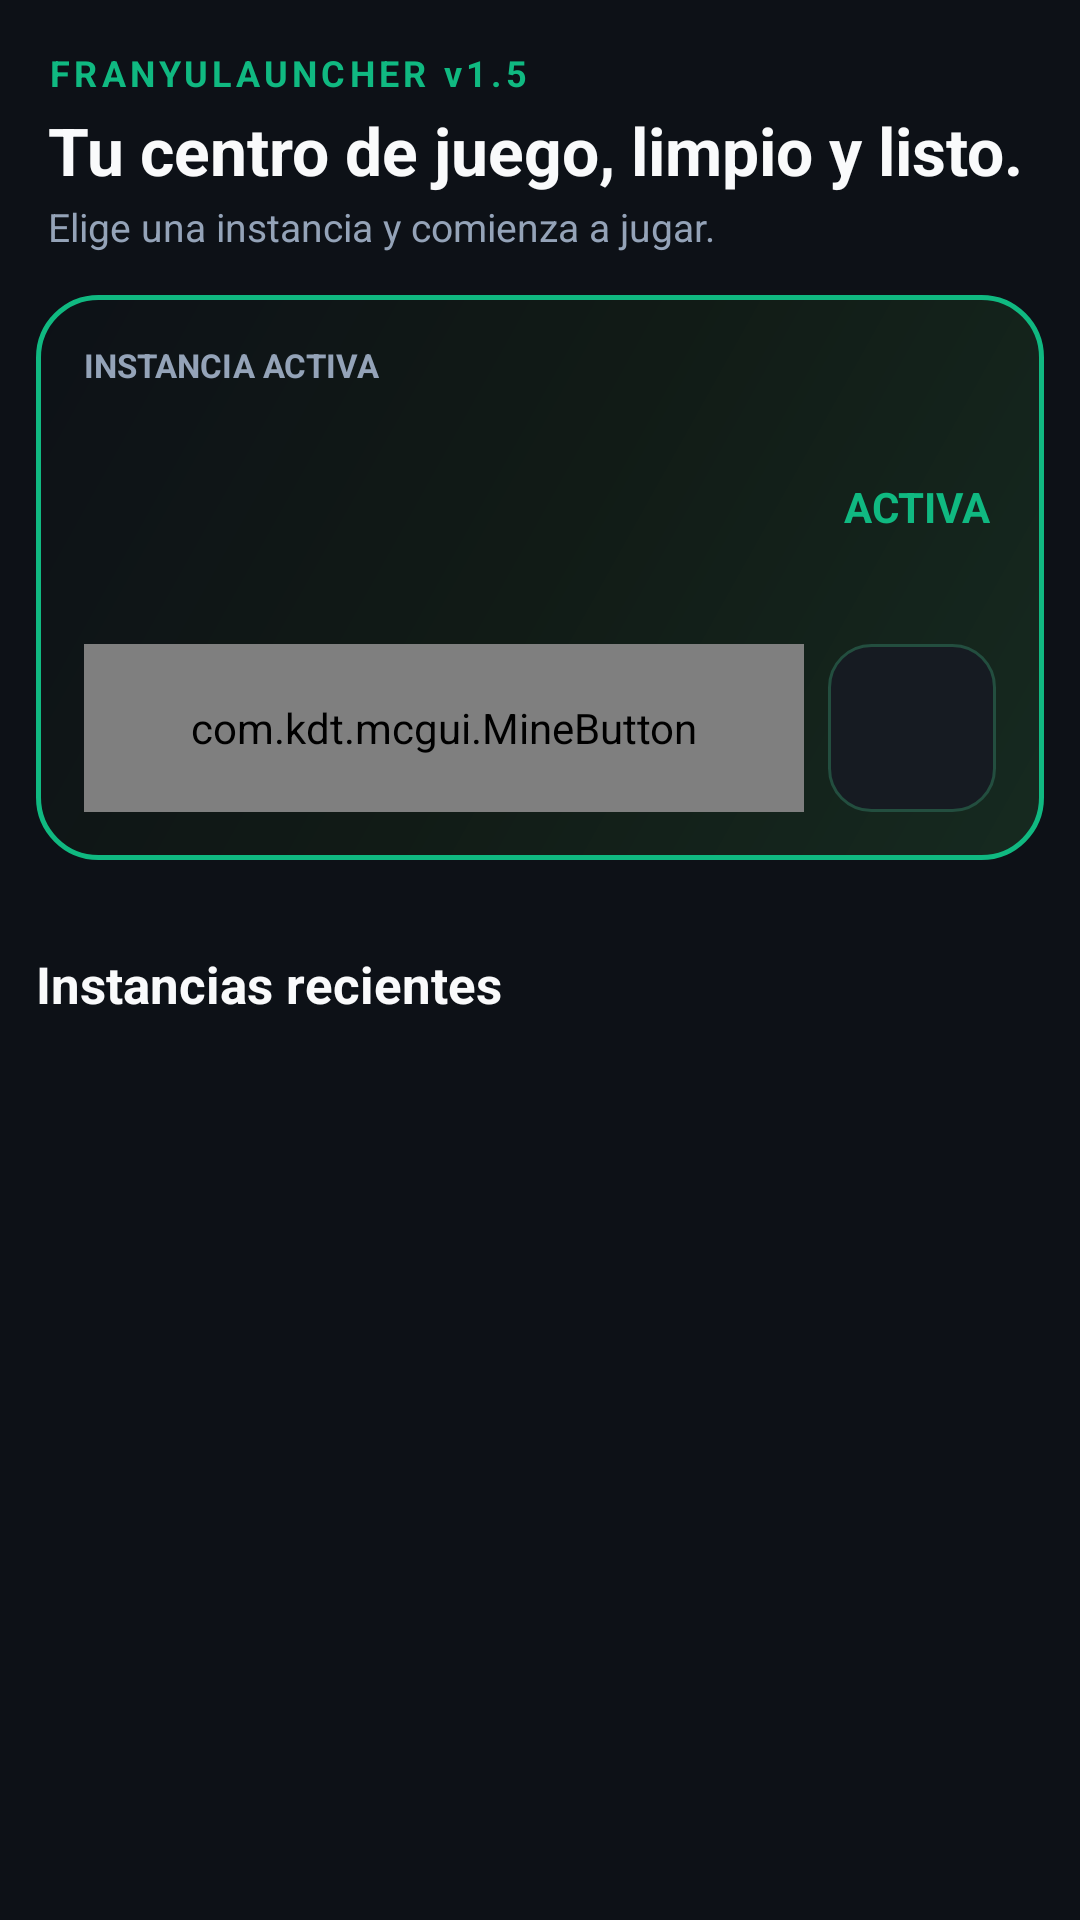

Produce the Android XML layout that renders to this screen, including the resource entries it uses.
<!-- AndroidManifest.xml: application theme AppTheme -->
<!-- res/layout/fragment_launcher.xml -->
<?xml version="1.0" encoding="utf-8"?>
<androidx.constraintlayout.widget.ConstraintLayout xmlns:android="http://schemas.android.com/apk/res/android" xmlns:app="http://schemas.android.com/apk/res-auto" android:id="@+id/fragment_menu_main" android:layout_width="match_parent" android:layout_height="match_parent" android:background="@color/background_app">
    <LinearLayout android:id="@+id/side_rail" android:layout_width="58dp" android:layout_height="match_parent" android:orientation="vertical" android:visibility="gone" android:background="@color/background_bottom_bar" app:layout_constraintStart_toStartOf="parent" app:layout_constraintTop_toTopOf="parent" app:layout_constraintBottom_toBottomOf="parent">
        <ImageButton android:id="@+id/rail_home" android:layout_width="48dp" android:layout_height="48dp" android:visibility="gone"/>
        <ImageButton android:id="@+id/rail_instances" android:layout_width="48dp" android:layout_height="48dp" android:visibility="gone"/>
        <ImageButton android:id="@+id/rail_mods" android:layout_width="48dp" android:layout_height="48dp" android:visibility="gone"/>
        <ImageButton android:id="@+id/rail_settings" android:layout_width="48dp" android:layout_height="48dp" android:visibility="gone"/>
    </LinearLayout>
    <ScrollView android:id="@+id/main_scroll" android:layout_width="0dp" android:layout_height="0dp" android:fillViewport="true" android:scrollbars="none" app:layout_constraintStart_toStartOf="parent" app:layout_constraintEnd_toEndOf="parent" app:layout_constraintTop_toTopOf="parent" app:layout_constraintBottom_toBottomOf="parent">
        <LinearLayout android:layout_width="match_parent" android:layout_height="wrap_content" android:orientation="vertical" android:padding="12dp">
            <LinearLayout android:layout_width="match_parent" android:layout_height="wrap_content" android:orientation="vertical" android:paddingStart="4dp" android:paddingEnd="4dp" android:paddingTop="4dp" android:paddingBottom="14dp">
                <TextView android:layout_width="wrap_content" android:layout_height="wrap_content" android:text="FRANYULAUNCHER v1.5" android:textColor="@color/emerald_accent" android:textSize="12sp" android:textStyle="bold" android:letterSpacing="0.12"/>
                <TextView android:layout_width="wrap_content" android:layout_height="wrap_content" android:layout_marginTop="3dp" android:text="Tu centro de juego, limpio y listo." android:textColor="@color/primary_text" android:textSize="22sp" android:textStyle="bold"/>
                <TextView android:layout_width="wrap_content" android:layout_height="wrap_content" android:layout_marginTop="2dp" android:text="Elige una instancia y comienza a jugar." android:textColor="@color/secondary_text" android:textSize="13sp"/>
            </LinearLayout>
            <LinearLayout android:id="@+id/active_instance_card" android:layout_width="match_parent" android:layout_height="wrap_content" android:orientation="vertical" android:padding="16dp" android:background="@drawable/hero_instance_bg">
                <TextView android:layout_width="wrap_content" android:layout_height="wrap_content" android:text="INSTANCIA ACTIVA" android:textColor="@color/secondary_text" android:textSize="11sp" android:textStyle="bold"/>
                <LinearLayout android:layout_width="match_parent" android:layout_height="wrap_content" android:layout_marginTop="8dp" android:gravity="center_vertical" android:orientation="horizontal">
                    <ImageView android:id="@+id/active_instance_icon" android:layout_width="58dp" android:layout_height="58dp" android:scaleType="centerCrop" android:tint="@color/emerald_accent" android:contentDescription="@string/app_name"/>
                    <LinearLayout android:layout_width="0dp" android:layout_height="wrap_content" android:layout_weight="1" android:layout_marginStart="12dp" android:orientation="vertical">
                        <TextView android:id="@+id/active_instance_name" android:layout_width="match_parent" android:layout_height="wrap_content" android:textColor="@color/primary_text" android:textSize="20sp" android:textStyle="bold" android:maxLines="1" android:ellipsize="end"/>
                        <TextView android:id="@+id/active_instance_details" android:layout_width="match_parent" android:layout_height="wrap_content" android:layout_marginTop="2dp" android:textColor="@color/secondary_text" android:textSize="12sp" android:maxLines="1" android:ellipsize="end"/>
                        <TextView android:id="@+id/active_instance_mods" android:layout_width="wrap_content" android:layout_height="wrap_content" android:layout_marginTop="2dp" android:textColor="@color/secondary_text" android:textSize="12sp"/>
                    </LinearLayout>
                    <TextView android:layout_width="wrap_content" android:layout_height="wrap_content" android:text="ACTIVA" android:textColor="@color/emerald_accent" android:textStyle="bold" android:paddingStart="6dp" android:paddingEnd="2dp"/>
                </LinearLayout>
                <LinearLayout android:layout_width="match_parent" android:layout_height="56dp" android:layout_marginTop="14dp" android:orientation="horizontal">
                    <com.kdt.mcgui.MineButton android:id="@+id/play_button" android:layout_width="0dp" android:layout_height="match_parent" android:layout_weight="1" android:text="@string/main_play" android:textAllCaps="true"/>
                    <ImageButton android:id="@+id/edit_profile_button" android:layout_width="56dp" android:layout_height="56dp" android:layout_marginStart="8dp" android:padding="14dp" android:background="@drawable/rail_item_bg" android:src="@drawable/ic_px_edit" android:tint="@color/emerald_accent" android:contentDescription="@string/quick_setting_title"/>
                </LinearLayout>
                <com.kdt.mcgui.mcVersionSpinner android:id="@+id/mc_version_spinner" android:layout_width="1dp" android:layout_height="1dp" android:visibility="gone"/>
            </LinearLayout>

            
            <LinearLayout android:layout_width="match_parent" android:layout_height="wrap_content" android:orientation="vertical" android:background="@drawable/card_menu_bg" android:layout_marginTop="14dp">
                <com.kdt.mcgui.LauncherMenuButton android:id="@+id/create_instance_button" style="@style/LauncherMenuButton.Universal" android:layout_width="match_parent" android:drawableStart="@drawable/ic_px_zap" android:drawableTint="@color/emerald_accent" android:text="@string/main_create_instance"/>
                <com.kdt.mcgui.LauncherMenuButton android:id="@+id/browse_mods_button" style="@style/LauncherMenuButton.Universal" android:layout_width="match_parent" android:drawableStart="@drawable/ic_px_book" android:drawableTint="@color/emerald_accent" android:text="@string/main_mods_addons"/>
            </LinearLayout>

            <TextView android:layout_width="wrap_content" android:layout_height="wrap_content" android:text="Instancias recientes" android:textColor="@color/primary_text" android:textSize="17sp" android:textStyle="bold" android:layout_marginTop="16dp" android:layout_marginBottom="8dp"/>
            <LinearLayout android:id="@+id/recent_instances_container" android:layout_width="match_parent" android:layout_height="wrap_content" android:orientation="vertical"/>

            <LinearLayout android:layout_width="match_parent" android:layout_height="wrap_content" android:orientation="vertical" android:background="@drawable/card_menu_bg" android:layout_marginTop="12dp">
                <com.kdt.mcgui.LauncherMenuButton android:id="@+id/franyu_suite_button" style="@style/LauncherMenuButton.Universal" android:layout_width="match_parent" android:drawableStart="@drawable/ic_px_zap" android:drawableTint="@color/emerald_accent" android:text="@string/v15_suite_title"/>
                <com.kdt.mcgui.LauncherMenuButton android:id="@+id/custom_control_button" style="@style/LauncherMenuButton.Universal" android:layout_width="match_parent" android:drawableStart="@drawable/ic_px_gamepad" android:drawableTint="@color/emerald_accent" android:text="@string/mcl_option_customcontrol"/>
                <com.kdt.mcgui.LauncherMenuButton android:id="@+id/install_jar_button" style="@style/LauncherMenuButton.Universal" android:layout_width="match_parent" android:drawableStart="@drawable/ic_px_java_run" android:drawableTint="@color/emerald_accent" android:text="@string/main_install_jar_file"/>
                <com.kdt.mcgui.LauncherMenuButton android:id="@+id/open_files_button" style="@style/LauncherMenuButton.Universal" android:layout_width="match_parent" android:drawableStart="@drawable/ic_px_folder" android:drawableTint="@color/emerald_accent" android:text="@string/mcl_button_open_directory"/>
                <com.kdt.mcgui.LauncherMenuButton android:id="@+id/share_logs_button" style="@style/LauncherMenuButton.Universal" android:layout_width="match_parent" android:drawableStart="@drawable/ic_px_sharelog" android:drawableTint="@color/emerald_accent" android:text="@string/main_share_logs"/>
            </LinearLayout>
        </LinearLayout>
    </ScrollView>
</androidx.constraintlayout.widget.ConstraintLayout>
<!-- resources referenced by this layout -->
<resources>
  <color name="background_app">#0D1117</color>
  <color name="background_bottom_bar">#0D1117</color>
  <color name="emerald_accent">#10B981</color>
  <color name="primary_text">#F9FAFB</color>
  <color name="secondary_text">#94A3B8</color>
  <!-- drawable card_menu_bg (drawable) -->
  <?xml version="1.0" encoding="utf-8"?>
  <ripple xmlns:android="http://schemas.android.com/apk/res/android"
      android:color="#3310B981">
      <item>
          <shape android:shape="rectangle">
              <solid android:color="#161B22"/>
              <stroke android:width="1.2dp" android:color="#234E3F"/>
              <corners android:radius="16dp"/>
          </shape>
      </item>
  </ripple>
  <!-- drawable hero_instance_bg (drawable) -->
  <?xml version="1.0" encoding="utf-8"?>
  <shape xmlns:android="http://schemas.android.com/apk/res/android" android:shape="rectangle">
      <gradient
          android:angle="135"
          android:startColor="#162A20"
          android:centerColor="#111B16"
          android:endColor="#0D1117"
          android:type="linear" />
      <stroke android:width="1.5dp" android:color="#10B981"/>
      <corners android:radius="20dp"/>
  </shape>
  <!-- drawable rail_item_bg (drawable) -->
  <?xml version="1.0" encoding="utf-8"?>
  <selector xmlns:android="http://schemas.android.com/apk/res/android">
      <item android:state_selected="true"><shape><solid android:color="#1F3B2D"/><stroke android:width="1dp" android:color="#10B981"/><corners android:radius="14dp"/></shape></item>
      <item><shape><solid android:color="#161B22"/><stroke android:width="1dp" android:color="#234E3F"/><corners android:radius="14dp"/></shape></item>
  </selector>
  <string name="app_name">FranyuLauncher</string>
  <string name="main_create_instance">Crear instancia / Versiones optimizadas</string>
  <string name="main_install_jar_file">Execute a .jar</string>
  <string name="main_mods_addons">Mods &amp; Addons (Modrinth / CurseForge)</string>
  <string name="main_play">Play</string>
  <string name="main_share_logs">Share log file</string>
  <string name="mcl_button_open_directory">Open game directory</string>
  <string name="mcl_option_customcontrol">Custom controls</string>
  <string name="quick_setting_title">Quick settings</string>
  <string name="v15_suite_title">Franyu Suite v1.5</string>
  <style name="LauncherMenuButton.Universal" parent="LauncherMenuButton">
          <item name="android:layout_height">@dimen/_66sdp</item>
      </style>
  <style name="AppTheme" parent="@style/Theme.AppCompat.NoActionBar">
          <item name="windowNoTitle">true</item>
          <item name="windowActionBar">false</item>
          <item name="android:windowContentOverlay">@null</item>
          <item name="android:statusBarColor">@color/background_status_bar</item>
          <item name="android:navigationBarColor">@color/background_bottom_bar</item>
          <item name="android:windowLightStatusBar">false</item>
          <item name="android:colorAccent">@color/emerald_accent</item>
          <item name="colorAccent">@color/emerald_accent</item>
          <item name="preferenceTheme">@style/PreferenceThemeOverlay.v14.Material</item>
          <item name="android:textSize">@dimen/_12ssp</item>
          <item name="android:windowAnimationStyle">@style/WindowAnimationTransition</item>
      </style>
  <style name="LauncherMenuButton" parent="Widget.AppCompat.Button">
          <item name="android:background">@drawable/card_menu_bg</item>
          <item name="android:textColor">@color/primary_text</item>
          <item name="android:stateListAnimator">@null</item>
      </style>
  <color name="background_status_bar">#0A0E14</color>
  <style name="WindowAnimationTransition">
          <item name="android:activityOpenEnterAnimation">@anim/slide_in_bottom</item>
          <item name="android:activityOpenExitAnimation">@anim/fade_out_fast</item>
          <item name="android:activityCloseEnterAnimation">@anim/fade_in_fast</item>
          <item name="android:activityCloseExitAnimation">@anim/fade_out_fast</item>
      </style>
</resources>
